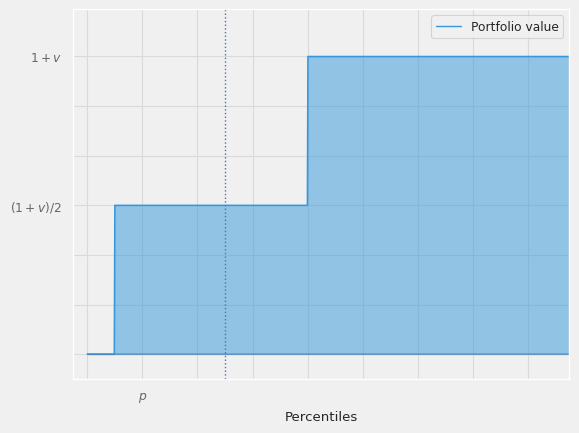

Source code (Python):
import numpy as np
import seaborn
import matplotlib.pyplot as plt
import scipy

c = ["#9b59b6", "#3498db", "#95a5a6", "#e74c3c", "#34495e", "#2ecc71"]

seaborn.set(context='paper', rc={
    'axes.facecolor': '#F0F0F0',
    'figure.facecolor': '#F0F0F0',
    'savefig.facecolor': '#F0F0F0',
    'figure.dpi': 300,
    'savefig.dpi': 300,
    'grid.color': '#DADADA',
    'ytick.color': '#66666A',
    'xtick.color': '#66666A'
})

scale=50

r = 0.1
d = -1.0

c1 = [0]*(4*scale)
c1.extend([1.2]*(16*scale))

plt.plot(np.linspace(0,0.2,20*scale),c1, lw=1, label='Portfolio value', color=c[1])
plt.fill_between(np.linspace(0,0.2,20*scale),c1,0, alpha=0.5, color=c[1])

plt.vlines(0.05, -1000, 1000, linestyles=':', lw=1)
plt.hlines(0,0,0.2,alpha=0.5)


plt.xlabel('Percentiles')
plt.ylim([-0.1,1.39])
plt.xlim([-0.005,0.175])

ax = plt.gca()

ax.set_xticklabels(["","","$p$","",""])
ax.set_yticklabels(["","","","","","","","$1+v$"])
plt.savefig('div_fig1.pdf')
plt.clf()


p0 = (0.96**2)
p2 = (0.04**2)
p1 = 1-p0-p2

c1 = [0]*(int(1*scale))
c1.extend([0.6]*int(7*scale))
c1.extend([1.2]*((20*scale)-len(c1)))


plt.plot(np.linspace(0,0.2,20*scale),c1, lw=1, label='Portfolio value', color=c[1])
plt.fill_between(np.linspace(0,0.2,20*scale),c1,0, alpha=0.5, color=c[1])

plt.vlines(0.05, -1000, 1000, linestyles=':', lw=1)
plt.hlines(0,0,0.2,alpha=0.5)
plt.legend()
plt.xlabel('Percentiles')
plt.ylim([-0.1,1.39])
plt.xlim([-0.005,0.175])


ax = plt.gca()
ax.set_xticklabels(["","","$p$","",""])
ax.set_yticklabels(["","","","","$(1+v)/2$","","","$1+v$"])

plt.savefig('div_fig2.pdf')
